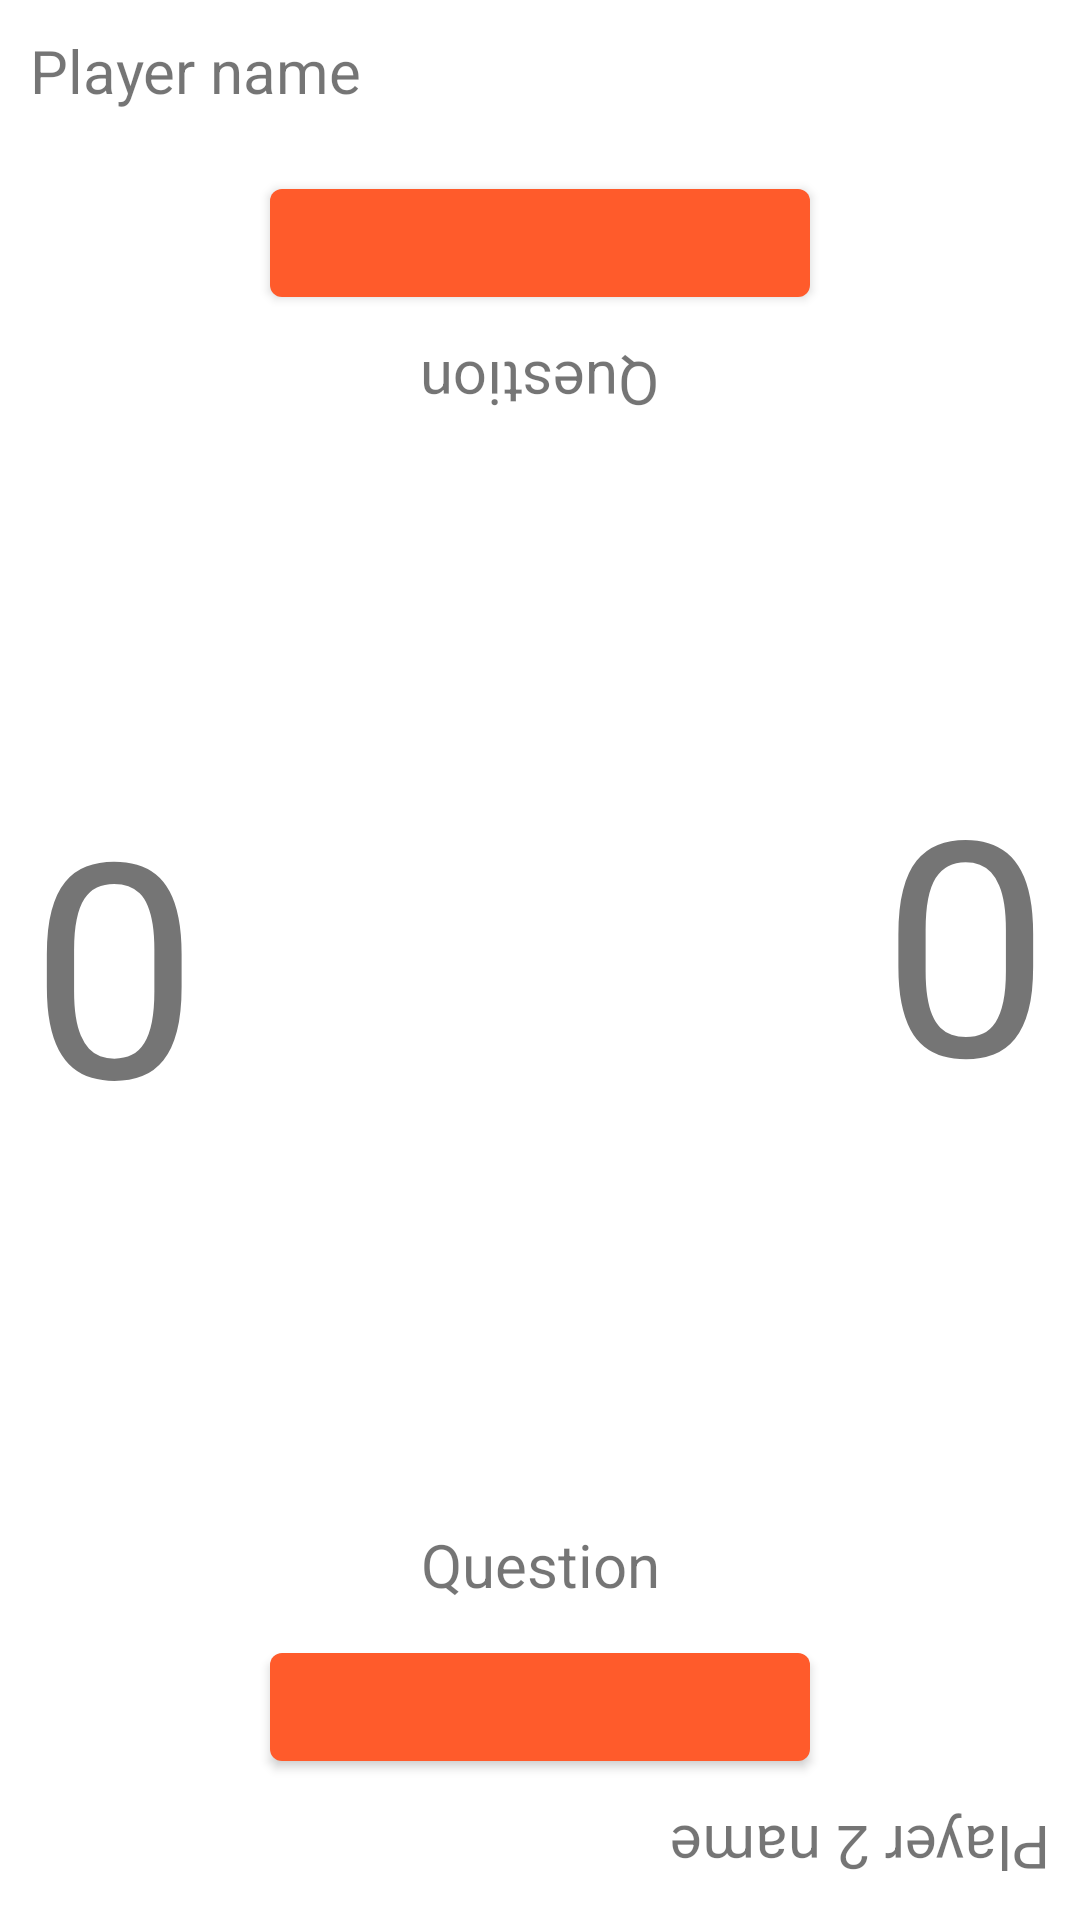

Layout XML and referenced resources for this Android screen:
<!-- AndroidManifest.xml: application theme Theme.SpeedQuiz -->
<!-- res/layout/activity_game.xml -->
<?xml version="1.0" encoding="utf-8"?>
<androidx.constraintlayout.widget.ConstraintLayout
    xmlns:android="http://schemas.android.com/apk/res/android"
    xmlns:app="http://schemas.android.com/apk/res-auto"
    xmlns:tools="http://schemas.android.com/tools"
    android:layout_width="match_parent"
    android:layout_height="match_parent"
    tools:context=".GameActivity">

    <TextView
        android:id="@+id/game_txt_name1"
        android:layout_width="match_parent"
        android:layout_height="wrap_content"
        android:text="@string/game_txt_nom1"
        android:textSize="20sp"
        android:padding="10dp"
        app:layout_constraintTop_toTopOf="parent"/>

    <com.google.android.material.button.MaterialButton
        android:id="@+id/game_button_player2"
        android:layout_width="match_parent"
        android:layout_height="wrap_content"
        android:layout_gravity="center"
        android:layout_marginTop="10dp"
        android:layout_marginHorizontal="90dp"
        app:layout_constraintTop_toBottomOf="@id/game_txt_name1" />

    <TextView
        android:id="@+id/game_txt_question2"
        android:layout_width="match_parent"
        android:layout_height="wrap_content"
        android:text="Question"
        android:textSize="20sp"
        android:padding="10dp"
        android:rotation="180"
        android:gravity="center"
        app:layout_constraintTop_toBottomOf="@id/game_button_player2"/>

    <TextView
        android:id="@+id/game_txt_score_player1"
        android:layout_width="wrap_content"
        android:layout_height="wrap_content"
        android:text="0"
        android:textSize="100sp"
        android:gravity="center"
        android:padding="10dp"
        app:layout_constraintTop_toBottomOf="@id/game_txt_name1"
        app:layout_constraintBottom_toTopOf="@id/game_txt_name2"
        app:layout_constraintStart_toStartOf="parent" />

    <TextView
        android:id="@+id/game_txt_score_player2"
        android:layout_width="wrap_content"
        android:layout_height="wrap_content"
        android:text="0"
        android:textSize="100sp"
        android:gravity="center"
        android:padding="10dp"
        android:rotation="180"
        app:layout_constraintTop_toBottomOf="@id/game_txt_name1"
        app:layout_constraintBottom_toTopOf="@id/game_txt_name2"
        app:layout_constraintEnd_toEndOf="parent" />

    <com.google.android.material.button.MaterialButton
        android:id="@+id/game_button_player1"
        android:layout_width="match_parent"
        android:layout_height="wrap_content"
        android:layout_gravity="center"
        android:layout_marginTop="10dp"
        android:layout_marginHorizontal="90dp"
        app:layout_constraintBottom_toTopOf="@id/game_txt_name2" />

    <TextView
        android:id="@+id/game_txt_question1"
        android:layout_width="match_parent"
        android:layout_height="wrap_content"
        android:text="Question"
        android:textSize="20sp"
        android:padding="10dp"
        android:gravity="center"
        app:layout_constraintBottom_toTopOf="@id/game_button_player1"/>

    <TextView
        android:id="@+id/game_txt_name2"
        android:layout_width="match_parent"
        android:layout_height="wrap_content"
        android:text="@string/game_txt_nom2"
        android:textSize="20sp"
        android:padding="10dp"
        android:rotation="180"
        app:layout_constraintBottom_toBottomOf="parent"/>

    <RelativeLayout
        android:id="@+id/game_end_popup"
        android:layout_width="0dp"
        android:layout_height="0dp"
        app:layout_constraintStart_toEndOf="@id/game_txt_score_player1"
        app:layout_constraintEnd_toStartOf="@id/game_txt_score_player2"
        app:layout_constraintTop_toBottomOf="@id/game_txt_question2"
        app:layout_constraintBottom_toTopOf="@id/game_txt_question1"
        android:gravity="center"
        android:visibility="invisible">

        <com.google.android.material.button.MaterialButton
            android:id="@+id/game_button_menu"
            android:layout_width="wrap_content"
            android:layout_height="wrap_content"
            android:text="@string/game_button_menu" />

        <com.google.android.material.button.MaterialButton
            android:id="@+id/game_button_replay"
            android:layout_width="wrap_content"
            android:layout_height="wrap_content"
            android:layout_toEndOf="@id/game_button_menu"
            android:layout_marginStart="50dp"
            android:text="@string/game_button_replay" />

    </RelativeLayout>

</androidx.constraintlayout.widget.ConstraintLayout>
<!-- resources referenced by this layout -->
<resources>
  <string name="game_button_menu">Menu</string>
  <string name="game_button_replay">Replay</string>
  <string name="game_txt_nom1">Player name</string>
  <string name="game_txt_nom2">Player 2 name</string>
  <style name="Theme.SpeedQuiz" parent="Base.Theme.SpeedQuiz" />
  <style name="Base.Theme.SpeedQuiz" parent="Theme.MaterialComponents.DayNight.NoActionBar">
          
          <item name="colorPrimary">@color/orange</item>
      </style>
  <color name="orange">#FF5B2B</color>
</resources>
